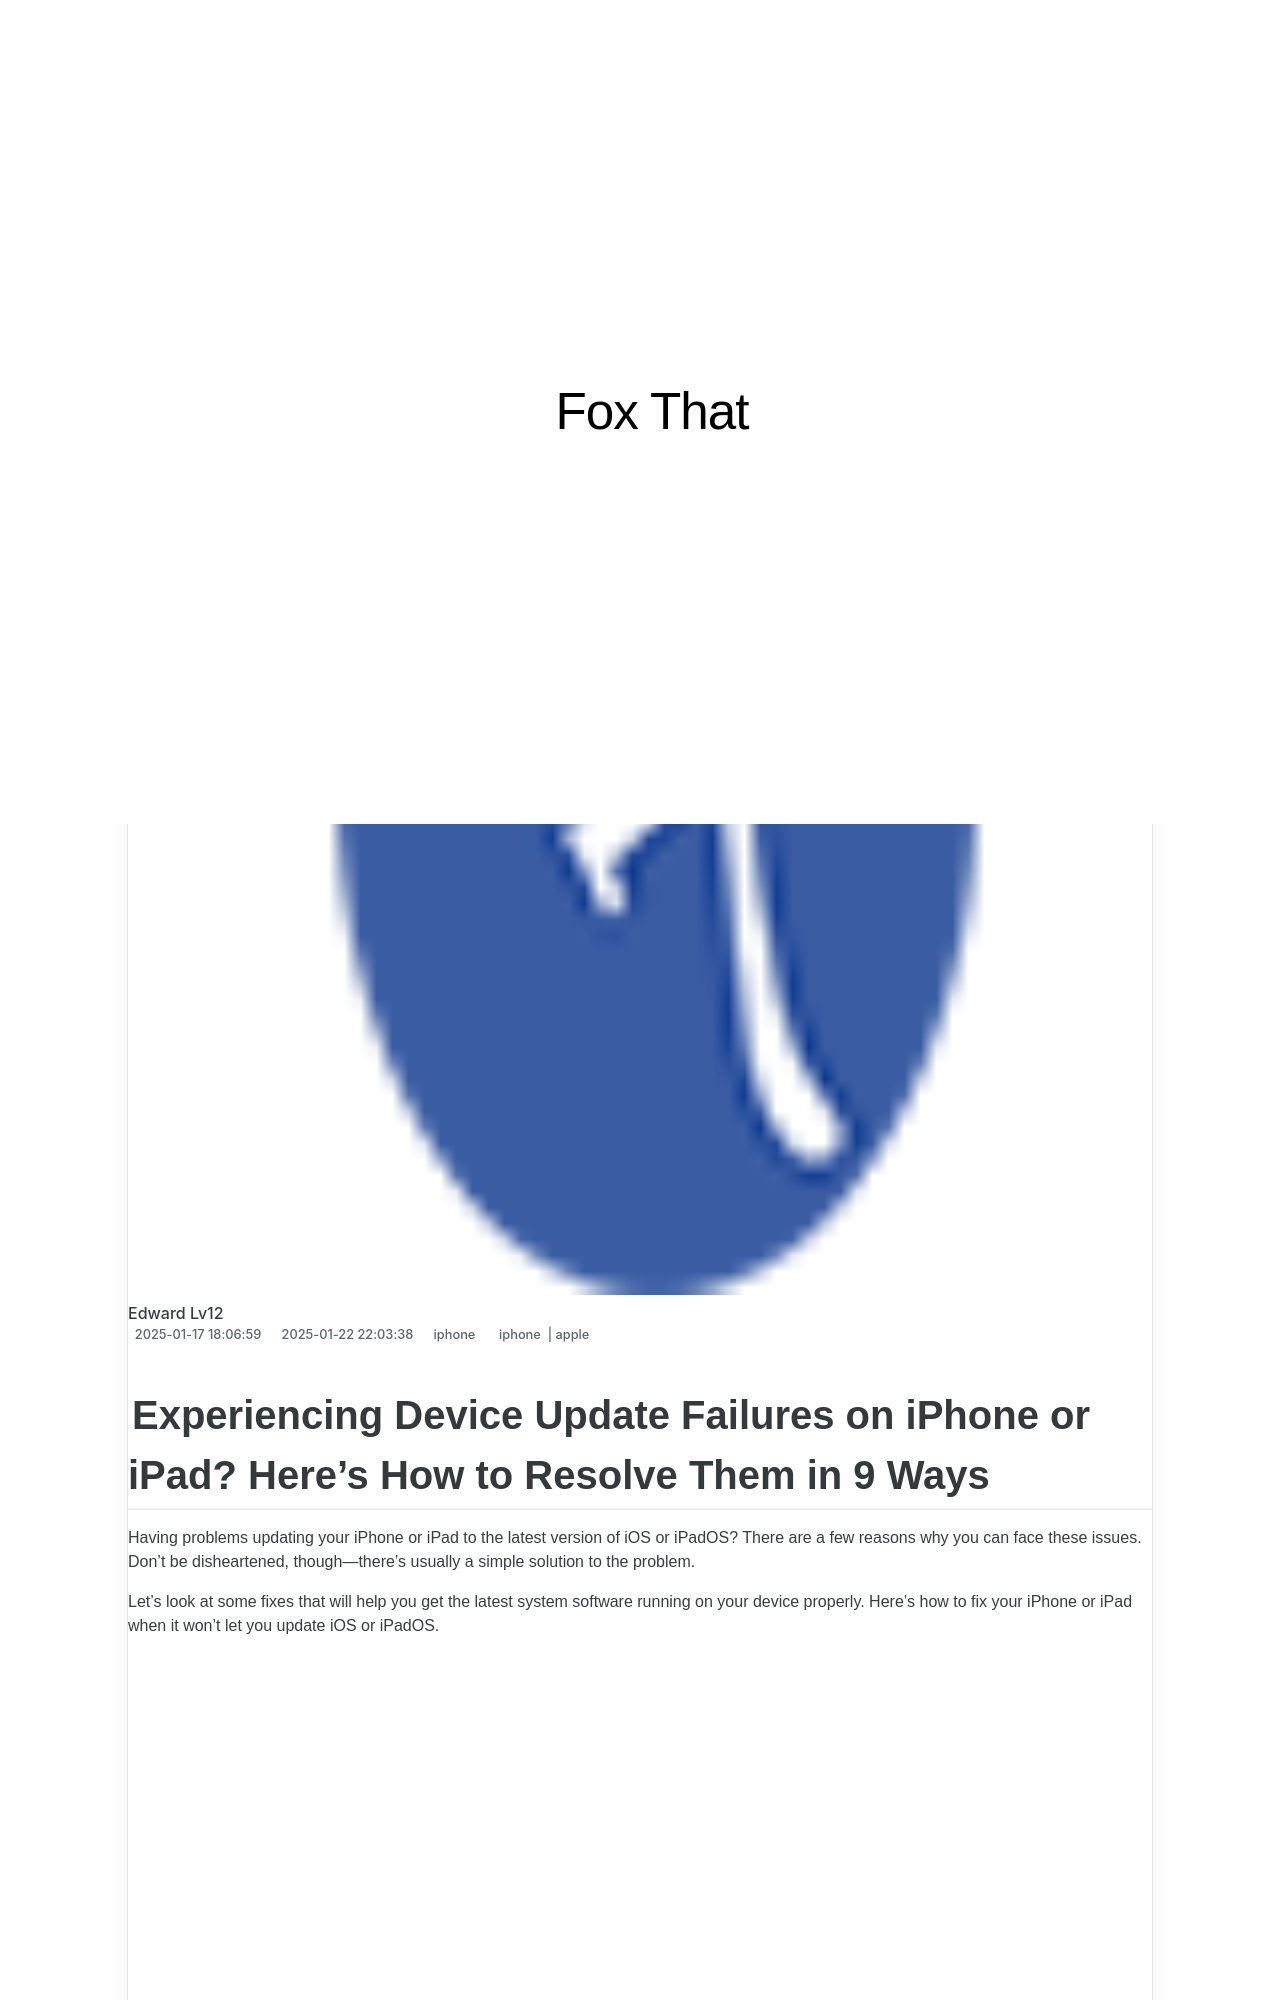

repository: techidaily/site-fox-that · page: 1721439318936-experiencing-device-update-failures-on-iphone-or-ipad-heres-how-to-resolve-them-in-9-ways/index.html · generator: jekyll

---
title: Experiencing Device Update Failures on iPhone or iPad? Here's How to Resolve Them in 9 Ways
date: 2025-01-17T18:06:59.196Z
updated: 2025-01-22T22:03:38.178Z
tags:
  - iphone
  - apple
categories:
  - iphone
description: This Article Describes Experiencing Device Update Failures on iPhone or iPad? Here's How to Resolve Them in 9 Ways
excerpt: This Article Describes Experiencing Device Update Failures on iPhone or iPad? Here's How to Resolve Them in 9 Ways
thumbnail: https://thmb.techidaily.com/0cc9ca6810c238dfdd969844d2250493a479c3321512aa3c39ef7570f30da978.jpg
---

## Experiencing Device Update Failures on iPhone or iPad? Here's How to Resolve Them in 9 Ways

 Having problems updating your iPhone or iPad to the latest version of iOS or iPadOS? There are a few reasons why you can face these issues. Don't be disheartened, though—there's usually a simple solution to the problem.

 Let's look at some fixes that will help you get the latest system software running on your device properly. Here's how to fix your iPhone or iPad when it won't let you update iOS or iPadOS.

<!-- affiliate ads begin -->
<iframe width="560" height="315" src="https://www.youtube.com/embed/pRR3Oq03EuE?si=ZTy8-WH0AesA9zRh" title="YouTube video player" frameborder="0" allow="accelerometer; autoplay; clipboard-write; encrypted-media; gyroscope; picture-in-picture; web-share" referrerpolicy="strict-origin-when-cross-origin" allowfullscreen></iframe>
<!-- affiliate ads end -->

## 1\. Charge Your iPhone or iPad

 Let's start with some basics before diving into more advanced troubleshooting. As you probably know, your iPhone won't let you upgrade if you don't have enough battery power. This is to prevent your device from shutting off in the middle of an update, which can cause serious problems.

![Photo of iPhone charging](https://static1.makeuseofimages.com/wordpress/wp-content/uploads/2021/06/iphone-on-charge.jpg)

 Make sure you plug in your iPhone or iPad and have plenty of battery charge before starting the OS update. It's a good idea to leave it on the charger while the process runs, too. That way, if it takes longer than expected, your phone won't run out of power.
